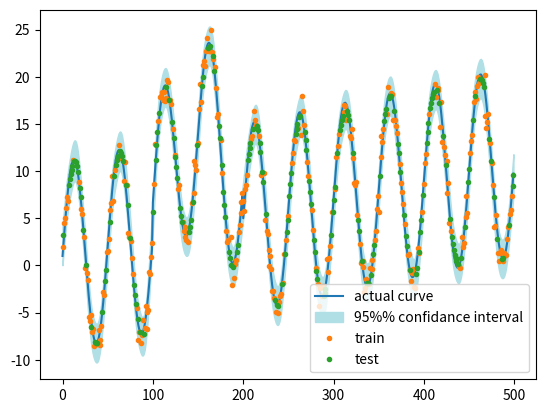

Write Python code to recreate this figure.
import numpy as np
import matplotlib.pyplot as plt
from scipy import signal
f=np.pi/25
h=1
k=50
k1=25
p=2
beta0 = np.array([1,0.02])
n=500
n_tr = 300
n_te = n - n_tr

def st(t):
    return 10*np.sin(f*t[1])

def m(t):
    return np.dot(t,beta0)
    #return 0

def sh(i,j):
    return np.abs(np.sin(np.pi*(i-j)*(1/k)))

def df(i,j):
    return np.abs(i-j)/k1

def mc(r):
    return (h*h)*np.exp(-5*(r**2))

def ker(i,j):
    #print(i,j)
    return mc(sh(i,j)) + mc(df(i,j))

sd=1
x = np.arange(n,dtype=int)
x_tr = np.random.choice(x,n_tr,replace=False)
x_te = np.setdiff1d(x,x_tr)
T = np.array([[pow(i,j) for j in range(p)]for i in x])
Train = np.array([[pow(i,j) for j in range(p)]for i in x_tr])
Test = np.array([[pow(i,j) for j in range(p)]for i in x_te])
y = np.array([st(i)+m(i) for i in T])
y[100:200] = y[100:200] + [10*np.exp(-j*j) for j in np.linspace(-1,1,num=100)]
print(x_tr)
y_tr  = [i + sd*np.random.standard_normal(1) for i in y[x_tr]]
y_te  = np.zeros(shape=(n_te))


aa = np.arange(n)
C = np.array([[ker(i,j) for j in x_tr] for i in x_tr])
C = np.linalg.inv(C + 0.5*np.identity(n_tr)) 
beta = np.linalg.inv(np.matmul(Train.T,np.matmul(C,Train)))
beta1 = np.matmul(Train.T,np.matmul(C,y_tr))
beta  = np.matmul(beta,beta1)
trend_c = np.matmul(T,beta)
mu = y_tr - np.matmul(Train,beta)
mu1 = np.matmul(Test,beta)
mu2 = np.matmul(T,beta)
print(beta)
for i in range(len(x_te)):
    k_i = np.array([ker(x_te[i],j) for j in x_tr])
    y_te[i] = mu1[i] + np.dot(np.matmul(C,k_i),mu)

sd_l = np.zeros(shape=(n))
sd_u = np.zeros(shape=(n))

for i in range(len(x)):
    k_i = np.array([ker(x[i],j) for j in x_tr])
    var = sd**2 + ker(x[i],x[i]) - np.dot(np.matmul(C,k_i),k_i)
    ee = mu2[i] + np.dot(np.matmul(C,k_i),mu)
    sd1 = 1.96*np.sqrt(var)
    sd_l[i] = ee-sd1
    sd_u[i] = ee+sd1


plt.plot(x,y,label="actual curve")
plt.fill_between(x,sd_l,sd_u,color="powderblue",label="95%% confidance interval")
plt.plot(x_tr,y_tr,'.',label='train')
plt.plot(x_te,y_te,'.',label='test')
plt.legend()
plt.show()

